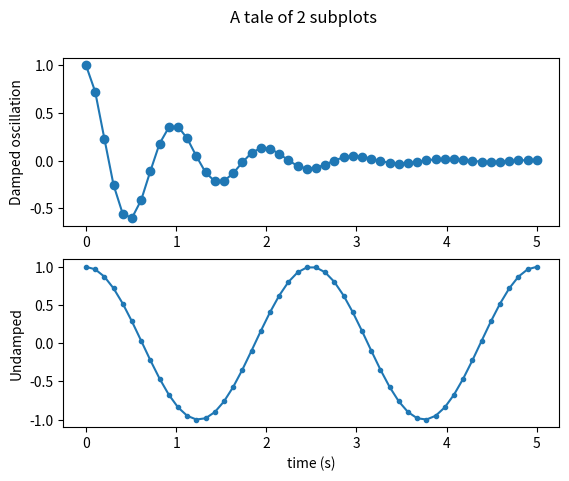

This figure's Python source:
#! /usr/bin/env python2 
# https://matplotlib.org/gallery/subplots_axes_and_figures/subplot.html
# [redacted]

import numpy as np
import matplotlib.pyplot as plt

x1 = np.linspace ( 0.0 , 5.0)
x2 = np.linspace ( 0.0 , 2.0)

y1 = np.cos(2* np.pi * x1) * np.exp(-x1)
y2 = np.cos(2* np.pi * x2) 

fig, (ax1, ax2) = plt.subplots(2,1)
fig.suptitle('A tale of 2 subplots')

ax1.plot(x1,y1, 'o-')
ax1.set_ylabel('Damped oscillation')

ax2.plot(x1,y2, '.-')
ax2.set_xlabel('time (s)')
ax2.set_ylabel('Undamped')

plt.show()

